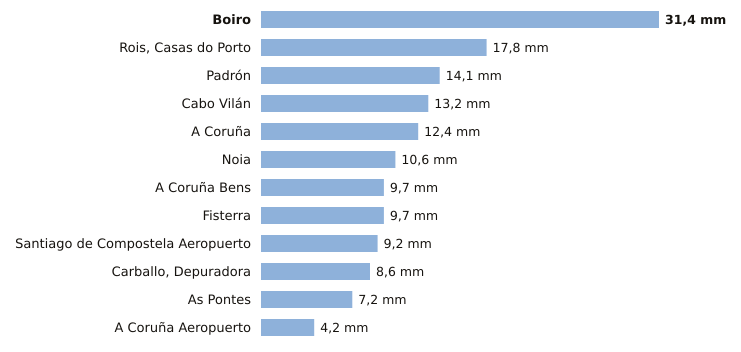

The table this chart was drawn from, first rows:
estacion, provincia, indicativo, mm_6_dias_anteriores, mm_hoy, mm_7_dias, horas_de_hoy
Boiro, A Coruña, 1442U, 31.4, 0.0, 31.4, 2
Rois, Casas do Porto, A Coruña, 1476R, 17.8, 0.0, 17.8, 2
Padrón, A Coruña, 1473A, 14.1, 0.0, 14.1, 4
Cabo Vilán, A Coruña, 1393, 13.2, 0.0, 13.2, 4
A Coruña, A Coruña, 1387, 12.4, 0.0, 12.4, 4
Noia, A Coruña, 1435C, 10.6, 0.0, 10.6, 1
A Coruña Bens, A Coruña, 1387D, 9.7, 0.0, 9.7, 4
Fisterra, A Coruña, 1400, 9.7, 0.0, 9.7, 4
Santiago de Compostela Aeropuerto, A Coruña, 1428, 9.2, 0.0, 9.2, 4
Carballo, Depuradora, A Coruña, 1390X, 8.6, 0.0, 8.6, 1
As Pontes, A Coruña, 1363X, 7.2, 0.0, 7.2, 2
A Coruña Aeropuerto, A Coruña, 1387E, 4.2, 0.0, 4.2, 4
